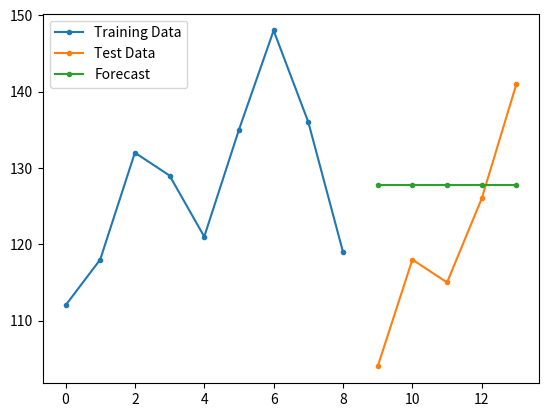

Generate this figure with matplotlib:
import numpy as np
import pandas as pd
from matplotlib import pyplot as plt

class Model:
    def __init__(self):
        pass
    def one_step_mse(self, train, model):
        #start = train.shape[0] - model.shape[0]
        start = 1
        return np.mean((train[start:] - model)**2)
    def forecast_mse(self, test, forecast):
        return np.mean((test - forecast)**2)

class Average_Method(Model):
    def __init__(self):
        super().__init__()
    def one_step_ahead(self, train):
        return [train[:t].mean() for t in range(1, train.shape[0])]
    def hstep_forecast(self, train, test):
        return np.full(test.shape, train.mean())


train = np.array([112,118,132,129,121,135,148,136,119])
test = np.array([104,118,115,126,141])
avg_method = Average_Method()
model = avg_method.one_step_ahead(train)
forecast = avg_method.hstep_forecast(train, test)

# ploting
plt.plot([i for i in range(train.shape[0])], train, '.-', label = 'Training Data')
plt.plot([t for t in range(train.shape[0], train.shape[0] + test.shape[0])], test, ".-", label='Test Data')
#plt.plot([i for i in range(1,train.shape[0])], model, '.-', label = 'Model Data')
plt.plot([t for t in range(train.shape[0], train.shape[0] + test.shape[0])], forecast, ".-", label='Forecast')
plt.legend()
plt.show()

print(f"\nAVG METHOD MSE = {avg_method.one_step_mse(train, model):.2f}")
print(f"\nAVG METHOD FORECAST MSE = {avg_method.forecast_mse(test, forecast):.2f}")